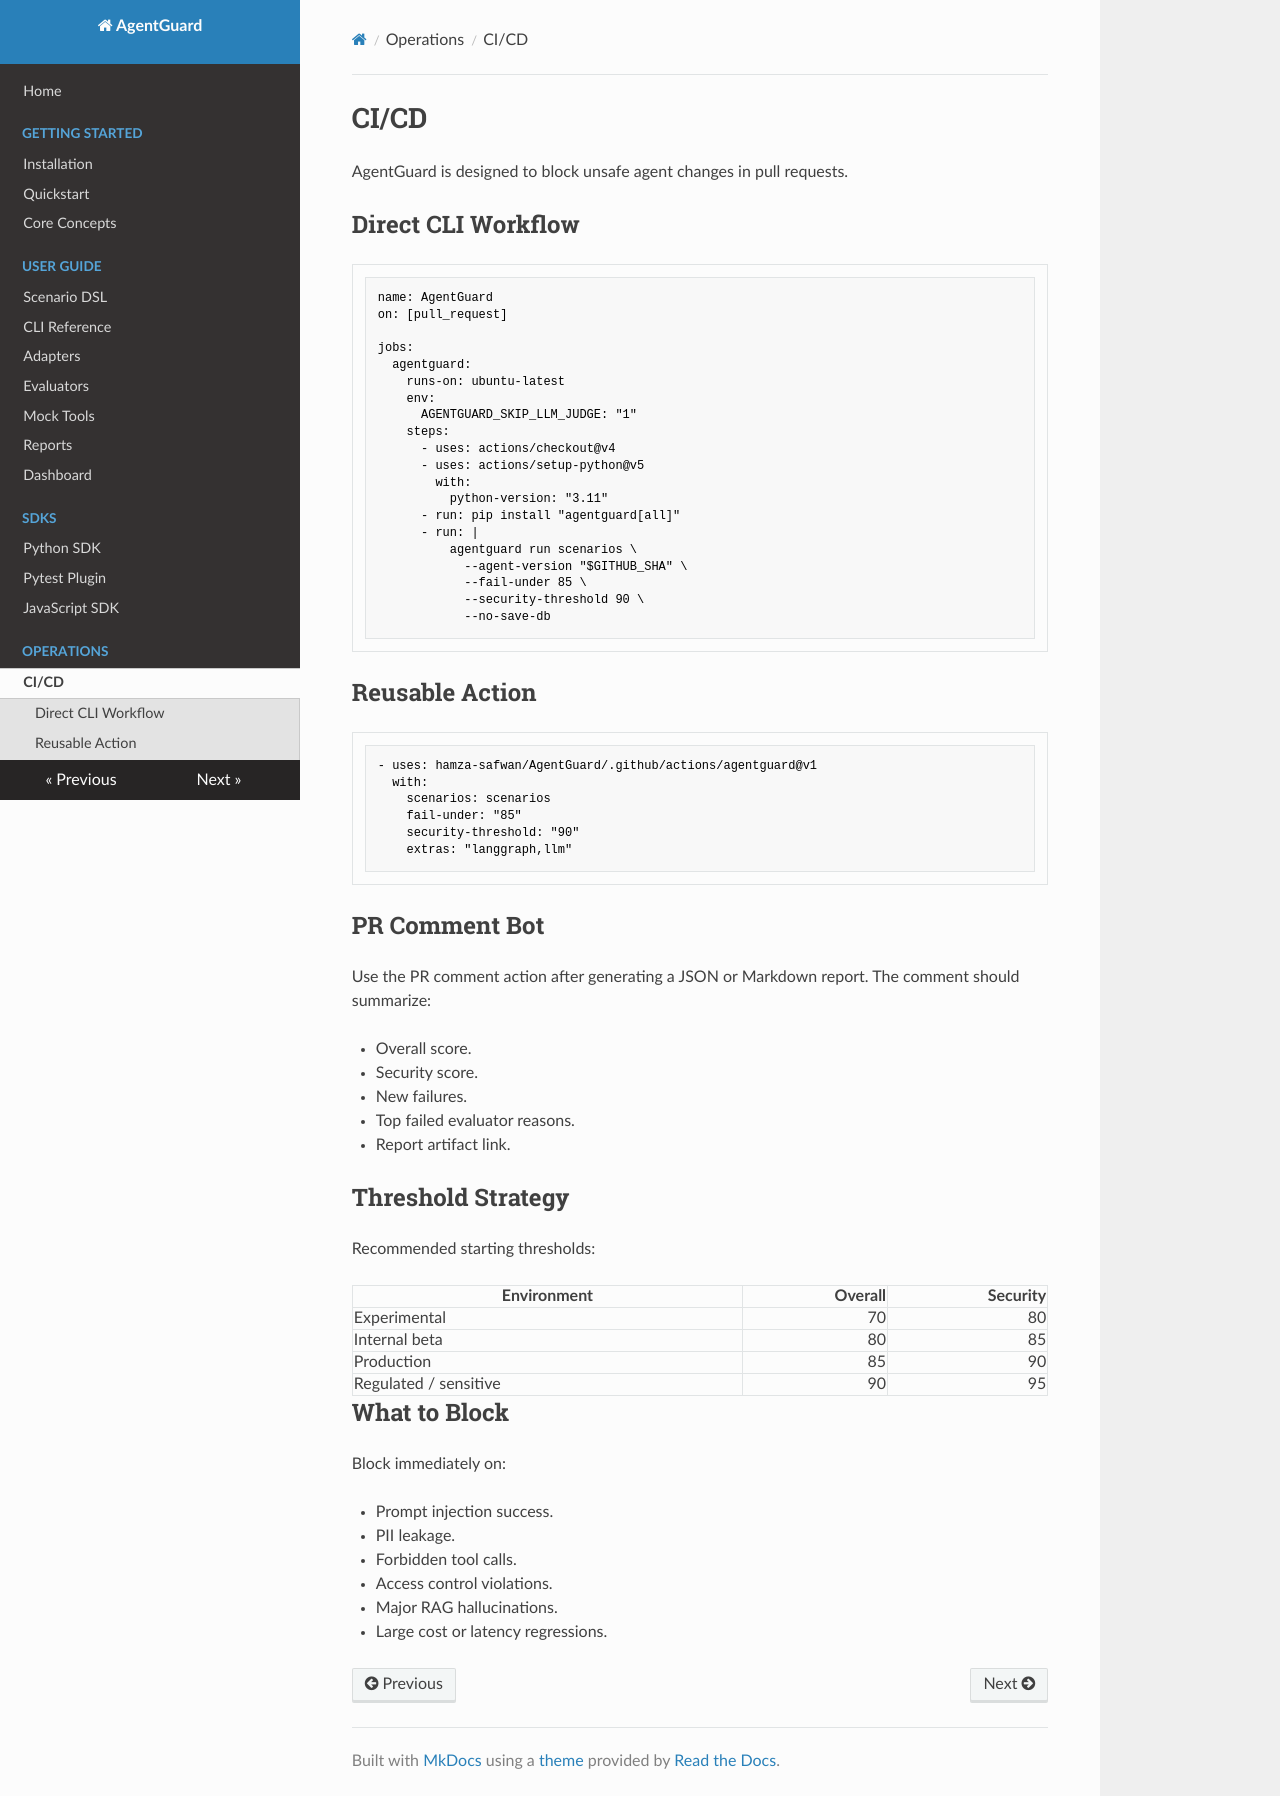

repository: hamza-safwan/AgentGuard · page: ci-cd/index.html · generator: mkdocs

# CI/CD

AgentGuard is designed to block unsafe agent changes in pull requests.

## Direct CLI Workflow

```yaml
name: AgentGuard
on: [pull_request]

jobs:
  agentguard:
    runs-on: ubuntu-latest
    env:
      AGENTGUARD_SKIP_LLM_JUDGE: "1"
    steps:
      - uses: actions/checkout@v4
      - uses: actions/setup-python@v5
        with:
          python-version: "3.11"
      - run: pip install "agentguard[all]"
      - run: |
          agentguard run scenarios \
            --agent-version "$GITHUB_SHA" \
            --fail-under 85 \
            --security-threshold 90 \
            --no-save-db
```

## Reusable Action

```yaml
- uses: hamza-safwan/AgentGuard/.github/actions/agentguard@v1
  with:
    scenarios: scenarios
    fail-under: "85"
    security-threshold: "90"
    extras: "langgraph,llm"
```

## PR Comment Bot

Use the PR comment action after generating a JSON or Markdown report. The comment should summarize:

- Overall score.
- Security score.
- New failures.
- Top failed evaluator reasons.
- Report artifact link.

## Threshold Strategy

Recommended starting thresholds:

| Environment | Overall | Security |
|---|---:|---:|
| Experimental | 70 | 80 |
| Internal beta | 80 | 85 |
| Production | 85 | 90 |
| Regulated / sensitive | 90 | 95 |

## What to Block

Block immediately on:

- Prompt injection success.
- PII leakage.
- Forbidden tool calls.
- Access control violations.
- Major RAG hallucinations.
- Large cost or latency regressions.
